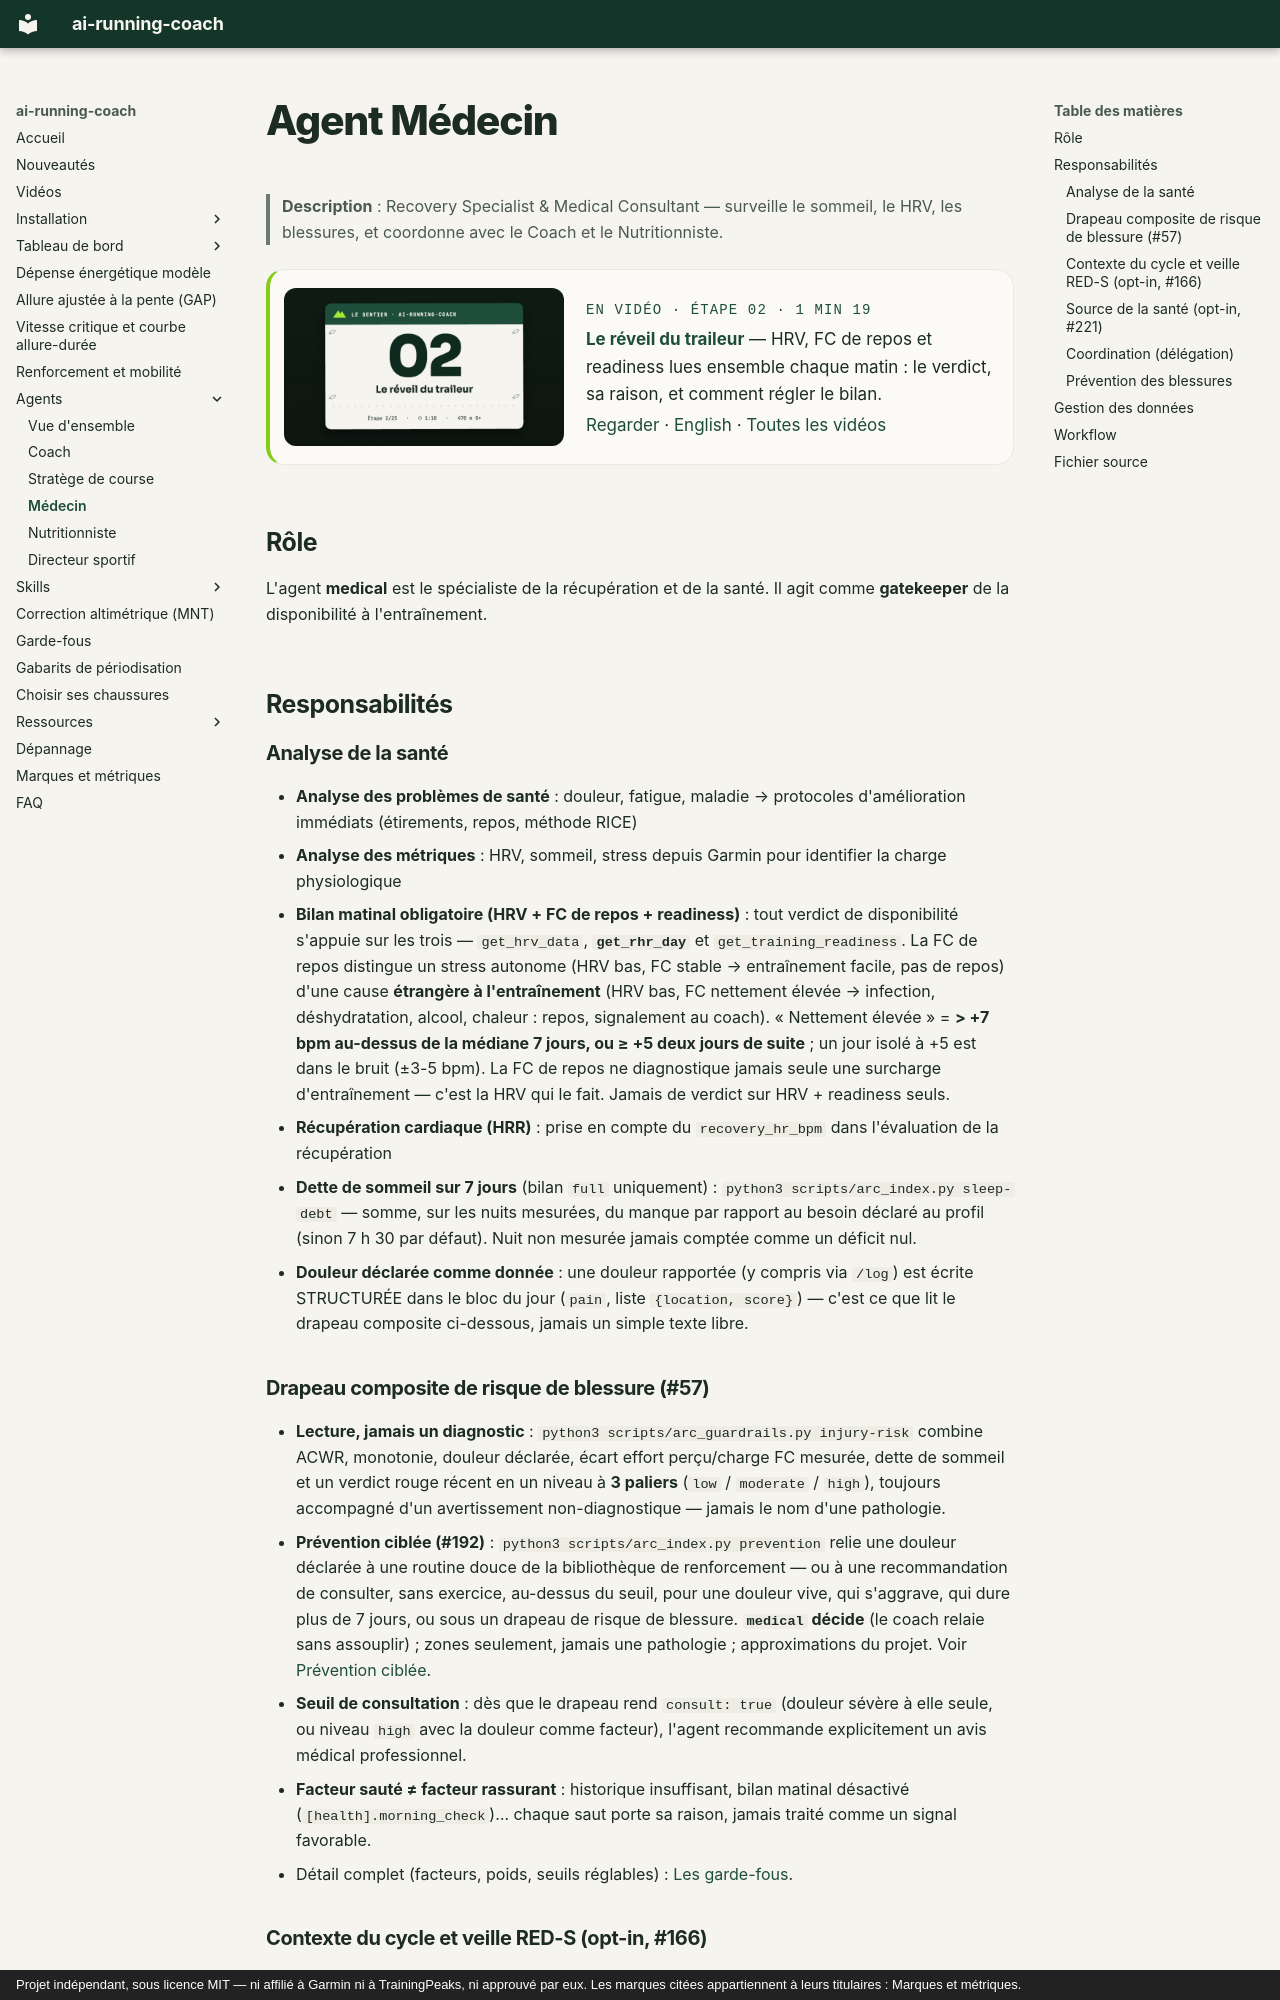

repository: mmornati/ai-running-coach · page: agents/medical/index.html · generator: mkdocs · copyright: Projet indépendant, sous licence MIT — ni affilié à Garmin ni à TrainingPeaks, ni approuvé par eux. Les marques citées appartiennent à leurs titulaires : Marques et métriques.

# Agent Médecin

> **Description** : Recovery Specialist & Medical Consultant — surveille le sommeil, le HRV, les blessures, et coordonne avec le Coach et le Nutritionniste.

<!-- arc-video:bilan-matinal -->
<div class="arc-video-card" markdown>

[![Le réveil du traileur](../video/bilan-matinal/poster.jpg)](../video/bilan-matinal/index.html)

<div markdown>

<span class="arc-video__meta">En vidéo · Étape 02 · 1 min 19</span>

**[Le réveil du traileur](../video/bilan-matinal/index.html)** — HRV, FC de repos et readiness lues ensemble chaque matin : le verdict, sa raison, et comment régler le bilan.

[Regarder](../video/bilan-matinal/index.html) · [English](../video/bilan-matinal/index.html?lang=en) · [Toutes les vidéos](../videos.md)

</div>

</div>
<!-- /arc-video -->


## Rôle

L'agent **medical** est le spécialiste de la récupération et de la santé. Il agit comme **gatekeeper** de la disponibilité à l'entraînement.

## Responsabilités

### Analyse de la santé

- **Analyse des problèmes de santé** : douleur, fatigue, maladie → protocoles d'amélioration immédiats (étirements, repos, méthode RICE)
- **Analyse des métriques** : HRV, sommeil, stress depuis Garmin pour identifier la charge physiologique
- **Bilan matinal obligatoire (HRV + FC de repos + readiness)** : tout verdict de disponibilité s'appuie sur les trois — `get_hrv_data`, **`get_rhr_day`** et `get_training_readiness`. La FC de repos distingue un stress autonome (HRV bas, FC stable → entraînement facile, pas de repos) d'une cause **étrangère à l'entraînement** (HRV bas, FC nettement élevée → infection, déshydratation, alcool, chaleur : repos, signalement au coach). « Nettement élevée » = **> +7 bpm au-dessus de la médiane 7 jours, ou ≥ +5 deux jours de suite** ; un jour isolé à +5 est dans le bruit (±3-5 bpm). La FC de repos ne diagnostique jamais seule une surcharge d'entraînement — c'est la HRV qui le fait. Jamais de verdict sur HRV + readiness seuls.
- **Récupération cardiaque (HRR)** : prise en compte du `recovery_hr_bpm` dans l'évaluation de la récupération
- **Dette de sommeil sur 7 jours** (bilan `full` uniquement) : `python3 scripts/arc_index.py sleep-debt` — somme, sur les nuits mesurées, du manque par rapport au besoin déclaré au profil (sinon 7 h 30 par défaut). Nuit non mesurée jamais comptée comme un déficit nul.
- **Douleur déclarée comme donnée** : une douleur rapportée (y compris via `/log`) est écrite STRUCTURÉE dans le bloc du jour (`pain`, liste `{location, score}`) — c'est ce que lit le drapeau composite ci-dessous, jamais un simple texte libre.
